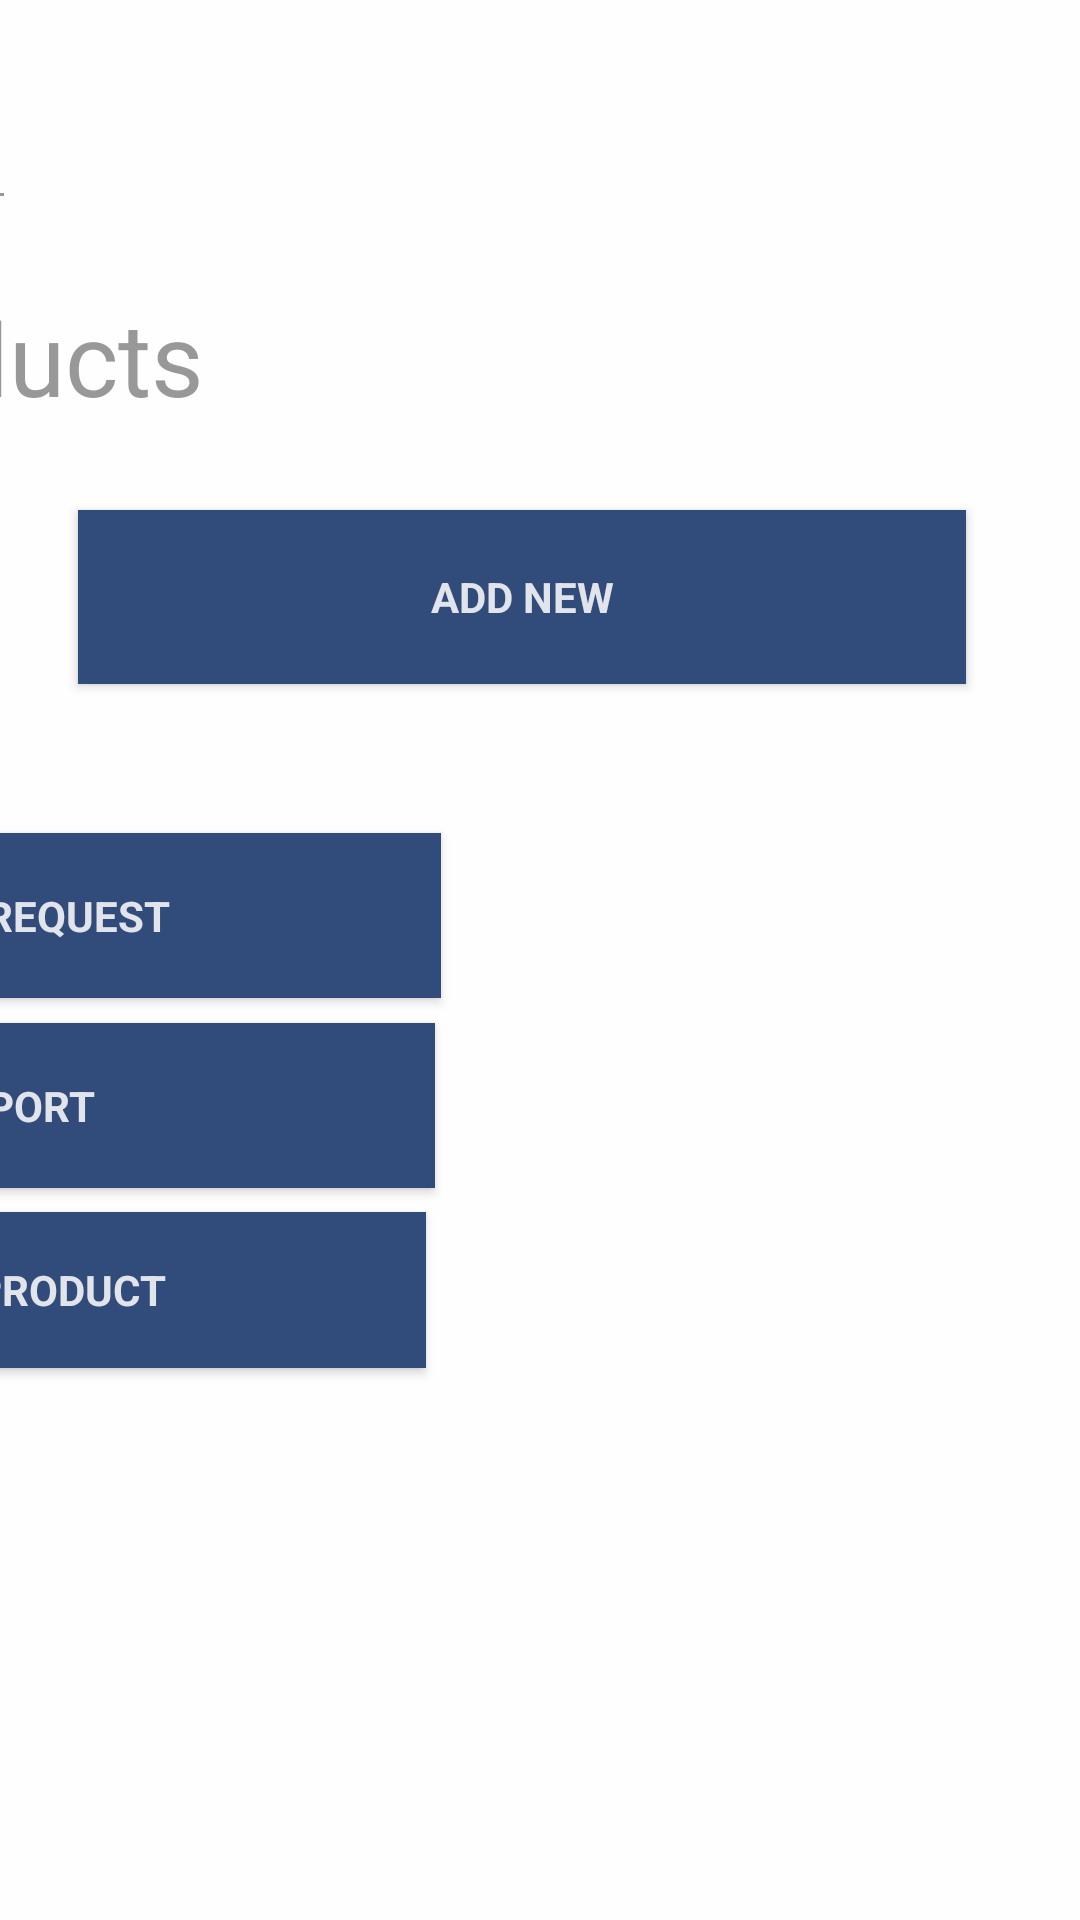

This screen was rendered from an Android layout file. Write that file and the resources it references.
<!-- AndroidManifest.xml: activity theme Medpick_app_theme -->
<!-- res/layout/activity_main.xml -->
<?xml version="1.0" encoding="utf-8"?>
<android.support.constraint.ConstraintLayout xmlns:android="http://schemas.android.com/apk/res/android"
    xmlns:app="http://schemas.android.com/apk/res-auto"
    xmlns:tools="http://schemas.android.com/tools"
    android:layout_width="match_parent"
    android:layout_height="match_parent"
    tools:context=".MainActivity"
    tools:layout_editor_absoluteY="81dp">

    <android.support.constraint.Guideline
        android:id="@+id/guideline"
        android:layout_width="wrap_content"
        android:layout_height="wrap_content"
        android:orientation="vertical"
        app:layout_constraintGuide_begin="-19dp" />

    <android.support.constraint.Guideline
        android:id="@+id/guideline3"
        android:layout_width="wrap_content"
        android:layout_height="wrap_content"
        android:orientation="horizontal"
        app:layout_constraintGuide_begin="122dp" />

    <Button
        android:id="@+id/Add_New"
        android:layout_width="296dp"
        android:layout_height="58dp"
        android:layout_marginStart="8dp"
        android:layout_marginLeft="8dp"
        android:layout_marginTop="175dp"
        android:layout_marginEnd="32dp"
        android:layout_marginRight="32dp"
        android:layout_marginBottom="59dp"
        android:background="#314b7b"
        android:text="@string/add_new"
        android:textColor="@color/common_google_signin_btn_text_dark_default"
        android:textStyle="bold"
        android:typeface="sans"
        app:layout_constraintBottom_toTopOf="@+id/Repair_request"
        app:layout_constraintEnd_toEndOf="parent"
        app:layout_constraintHorizontal_bias="0.75"
        app:layout_constraintStart_toStartOf="parent"
        app:layout_constraintTop_toTopOf="parent"
        app:layout_constraintVertical_bias="0.351"
        tools:textSize="24sp" />


    <Button
        android:id="@+id/Repair_request"
        android:layout_width="293dp"
        android:layout_height="55dp"
        android:layout_marginStart="8dp"
        android:layout_marginLeft="8dp"
        android:layout_marginTop="210dp"
        android:layout_marginEnd="8dp"
        android:layout_marginRight="8dp"
        android:layout_marginBottom="240dp"
        android:background="#314b7b"
        android:text="Repair Request"
        android:textColor="@color/common_google_signin_btn_text_dark_default"
        android:textStyle="bold"
        android:typeface="sans"
        app:layout_constraintBottom_toBottomOf="parent"
        app:layout_constraintEnd_toEndOf="parent"
        app:layout_constraintStart_toStartOf="@+id/guideline"
        app:layout_constraintTop_toTopOf="parent"
        tools:textSize="24sp" />

    <Button
        android:id="@+id/Retire_request"
        android:layout_width="287dp"
        android:layout_height="52dp"
        android:layout_marginStart="46dp"
        android:layout_marginLeft="46dp"
        android:layout_marginTop="340dp"
        android:layout_marginEnd="50dp"
        android:layout_marginRight="50dp"
        android:layout_marginBottom="120dp"
        android:background="#314b7b"
        android:text="@string/retire_product"
        android:textColor="@color/common_google_signin_btn_text_dark_default"
        android:textStyle="bold"
        android:typeface="sans"
        app:layout_constraintBottom_toBottomOf="parent"
        app:layout_constraintEnd_toEndOf="parent"
        app:layout_constraintStart_toEndOf="@+id/guideline"
        app:layout_constraintTop_toTopOf="parent"
        tools:textSize="24sp" />

    <Button
        android:id="@+id/Support"
        android:layout_width="290dp"
        android:layout_height="55dp"
        android:layout_marginStart="46dp"
        android:layout_marginLeft="46dp"
        android:layout_marginTop="275dp"
        android:layout_marginEnd="47dp"
        android:layout_marginRight="47dp"
        android:layout_marginBottom="178dp"
        android:background="#314b7b"
        android:text="Support"
        android:textColor="@color/common_google_signin_btn_text_dark_default"
        android:textStyle="bold"
        android:typeface="sans"
        app:layout_constraintBottom_toBottomOf="parent"
        app:layout_constraintEnd_toEndOf="parent"
        app:layout_constraintStart_toEndOf="@+id/guideline"
        app:layout_constraintTop_toTopOf="parent"
        tools:text="SUPPORT"
        tools:textSize="24sp" />



    <TextView
        android:id="@+id/Products"
        android:layout_width="wrap_content"
        android:layout_height="wrap_content"
        android:layout_marginStart="21dp"
        android:layout_marginLeft="21dp"
        android:layout_marginTop="100dp"
        android:layout_marginEnd="22dp"
        android:layout_marginRight="22dp"
        android:layout_marginBottom="32dp"
        android:text="Products"
        android:textAppearance="@style/TextAppearance.AppCompat.Display1"
        app:layout_constraintBottom_toTopOf="@+id/Add_New"
        app:layout_constraintEnd_toEndOf="parent"
        app:layout_constraintStart_toEndOf="@+id/guideline"
        app:layout_constraintTop_toTopOf="parent"
        app:layout_constraintVertical_chainStyle="spread_inside"
        tools:text="Product Inventory" />

    <EditText
        android:id="@+id/editText14"
        android:layout_width="wrap_content"
        android:layout_height="wrap_content"
        android:layout_marginStart="15dp"
        android:layout_marginLeft="15dp"
        android:layout_marginTop="16dp"
        android:layout_marginEnd="154dp"
        android:layout_marginRight="154dp"
        android:layout_marginBottom="38dp"
        android:ems="10"
        android:inputType="textPersonName"
        android:text="HARP"
        android:textAppearance="@style/TextAppearance.AppCompat.Button"
        android:textColor="@color/colorPrimary"
        android:textSize="30sp"
        android:textStyle="bold"
        android:typeface="normal"
        app:layout_constraintBottom_toTopOf="@+id/Products"
        app:layout_constraintEnd_toEndOf="parent"
        app:layout_constraintHorizontal_bias="0.0"
        app:layout_constraintStart_toEndOf="@+id/guideline"
        app:layout_constraintTop_toTopOf="parent"
        app:layout_constraintVertical_bias="0.0"
        tools:text="HARP" />


</android.support.constraint.ConstraintLayout>
<!-- resources referenced by this layout -->
<resources>
  <color name="colorPrimary">#e2c12121</color>
  <string name="add_new">Add New</string>
  <string name="retire_product">Retire Product</string>
  <style name="Medpick_app_theme" parent="AppTheme">
          <item name="android:colorBackground">@color/background_material_light</item>
          <item name="android:colorForeground">@color/foreground_material_light</item>
          <item name="android:textColorPrimary">@color/text_color_primary</item>
      </style>
  <style name="AppTheme" parent="Theme.AppCompat.Light.DarkActionBar">
          
          <item name="colorPrimary">@color/colorPrimary</item>
          <item name="colorPrimaryDark">@color/colorPrimaryDark</item>
          <item name="colorAccent">@color/colorAccent</item>
      </style>
  <color name="background_material_light">#fffefe</color>
  <color name="foreground_material_light">#545454</color>
  <color name="text_color_primary">#ddfdfbfb</color>
  <color name="colorPrimaryDark">#314b7b</color>
  <color name="colorAccent">#7fba00</color>
</resources>
